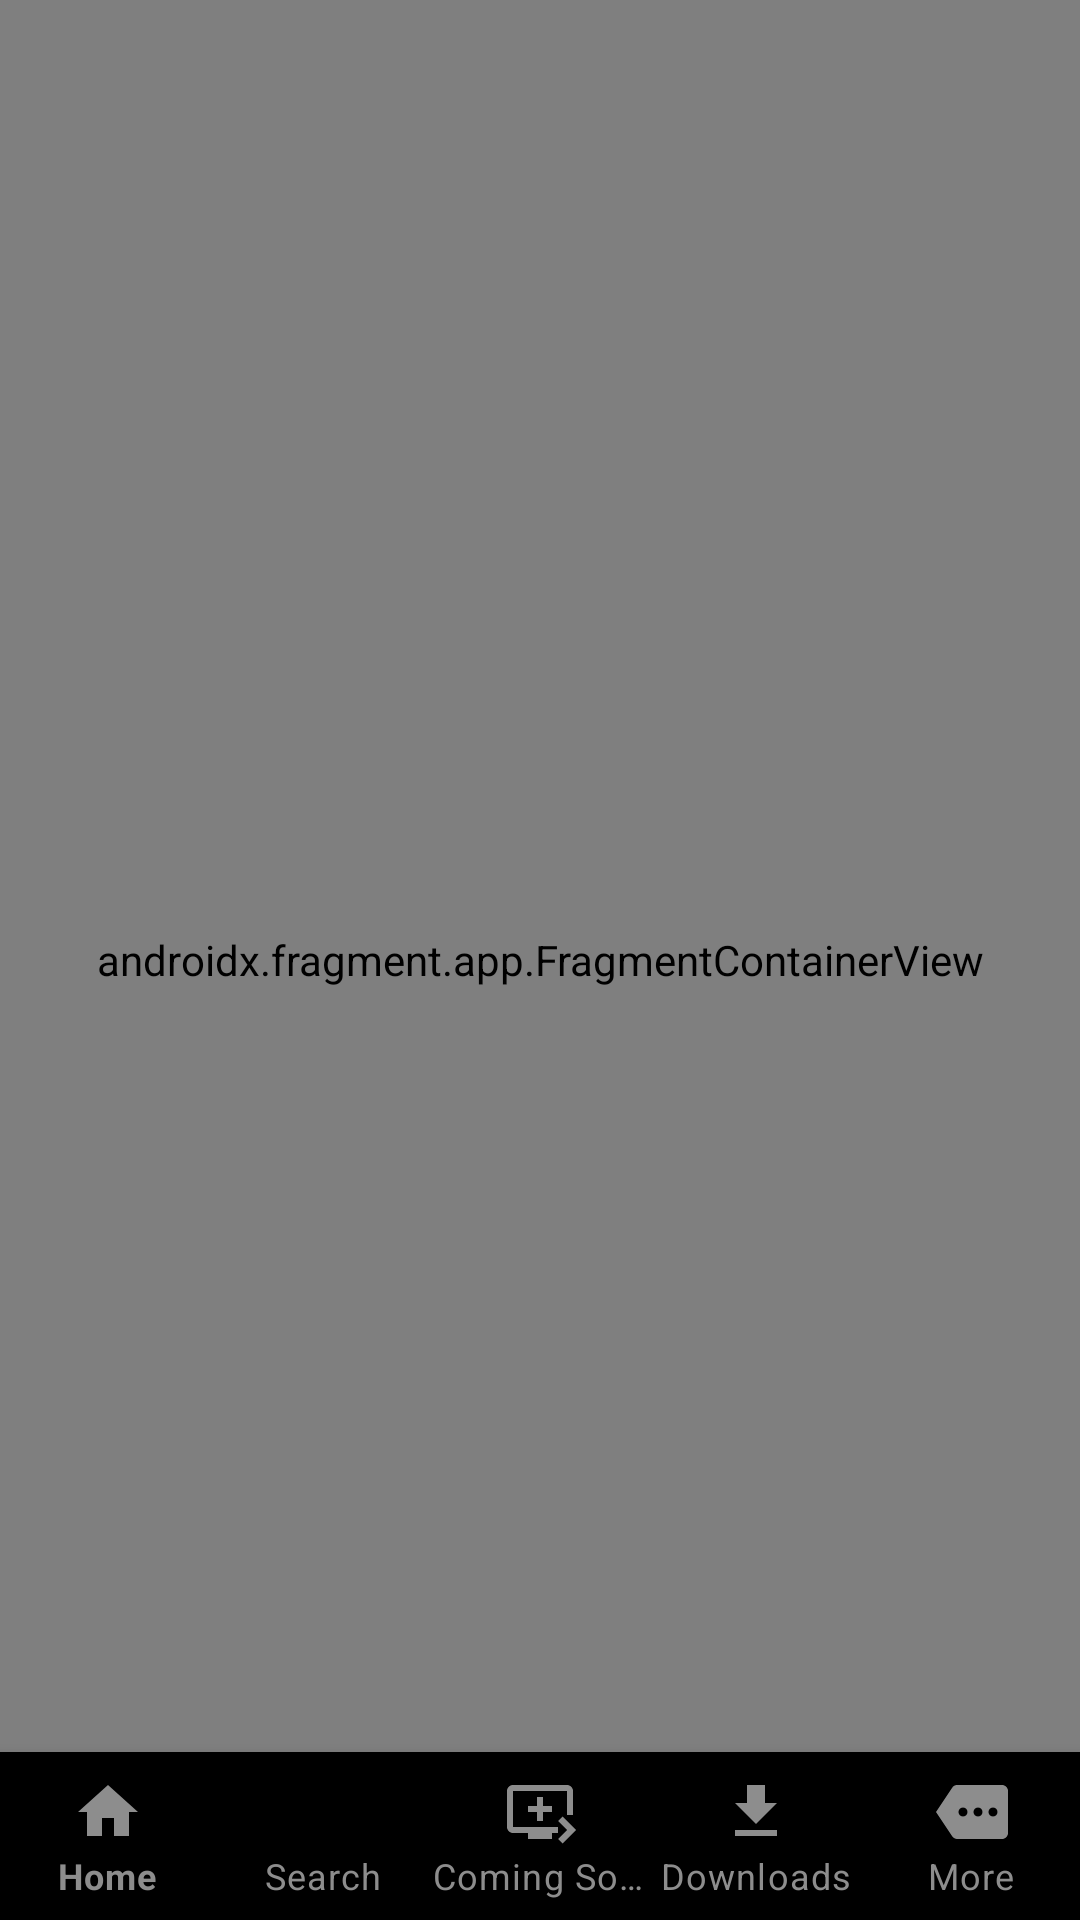

Produce the Android XML layout that renders to this screen, including the resource entries it uses.
<!-- AndroidManifest.xml: application theme Theme.NetflixClone -->
<!-- res/layout/activity_main.xml -->
<?xml version="1.0" encoding="utf-8"?>
<androidx.constraintlayout.widget.ConstraintLayout xmlns:android="http://schemas.android.com/apk/res/android"
    xmlns:app="http://schemas.android.com/apk/res-auto"
    xmlns:tools="http://schemas.android.com/tools"
    android:layout_width="match_parent"
    android:layout_height="match_parent"
    tools:context=".MainActivity">

    <androidx.appcompat.widget.Toolbar
        android:id="@+id/toolbar"
        android:layout_width="0dp"
        android:layout_height="0dp"
        app:layout_constraintStart_toStartOf="parent"
        app:layout_constraintTop_toTopOf="parent" />


    <com.google.android.material.bottomnavigation.BottomNavigationView
        android:id="@+id/bottomNavigationView"
        android:layout_width="0dp"
        android:layout_height="wrap_content"
        android:background="@color/black"
        android:textAlignment="center"
        app:itemHorizontalTranslationEnabled="true"
        app:itemIconTint="@color/menu_gray"
        app:itemRippleColor="@color/nf_red"
        app:itemTextColor="@color/menu_gray"
        app:labelVisibilityMode="labeled"
        app:layout_constraintBottom_toBottomOf="parent"
        app:layout_constraintEnd_toEndOf="parent"
        app:layout_constraintStart_toStartOf="parent"
        app:menu="@menu/main_menu" />

    <androidx.fragment.app.FragmentContainerView
        android:id="@+id/navigationHostFragment"
        android:name="androidx.navigation.fragment.NavHostFragment"
        android:layout_width="0dp"
        android:layout_height="0dp"
        app:defaultNavHost="true"
        app:layout_constraintBottom_toBottomOf="parent"
        app:layout_constraintEnd_toEndOf="parent"
        app:layout_constraintStart_toStartOf="parent"
        app:layout_constraintTop_toTopOf="parent"
        app:navGraph="@navigation/main_nav" />

</androidx.constraintlayout.widget.ConstraintLayout>
<!-- resources referenced by this layout -->
<resources>
  <color name="black">#FF000000</color>
  <color name="menu_gray">#8d8d8d</color>
  <color name="nf_red">#e40813</color>
  <style name="Theme.NetflixClone" parent="Theme.MaterialComponents.DayNight.DarkActionBar">
          
          <item name="colorPrimary">@color/purple_500</item>
          <item name="colorPrimaryVariant">@color/black</item>
          <item name="colorOnPrimary">@color/white</item>
          
          <item name="colorSecondary">@color/teal_200</item>
          <item name="colorSecondaryVariant">@color/teal_700</item>
          <item name="colorOnSecondary">@color/black</item>
          
          <item name="android:statusBarColor" tools:targetApi="l">?attr/colorPrimaryVariant</item>
          
          <item name="windowActionBar">false</item>
          <item name="windowNoTitle">true</item>
      </style>
  <color name="purple_500">#FF6200EE</color>
  <color name="white">#FFFFFFFF</color>
  <color name="teal_200">#FF03DAC5</color>
  <color name="teal_700">#FF018786</color>
</resources>
